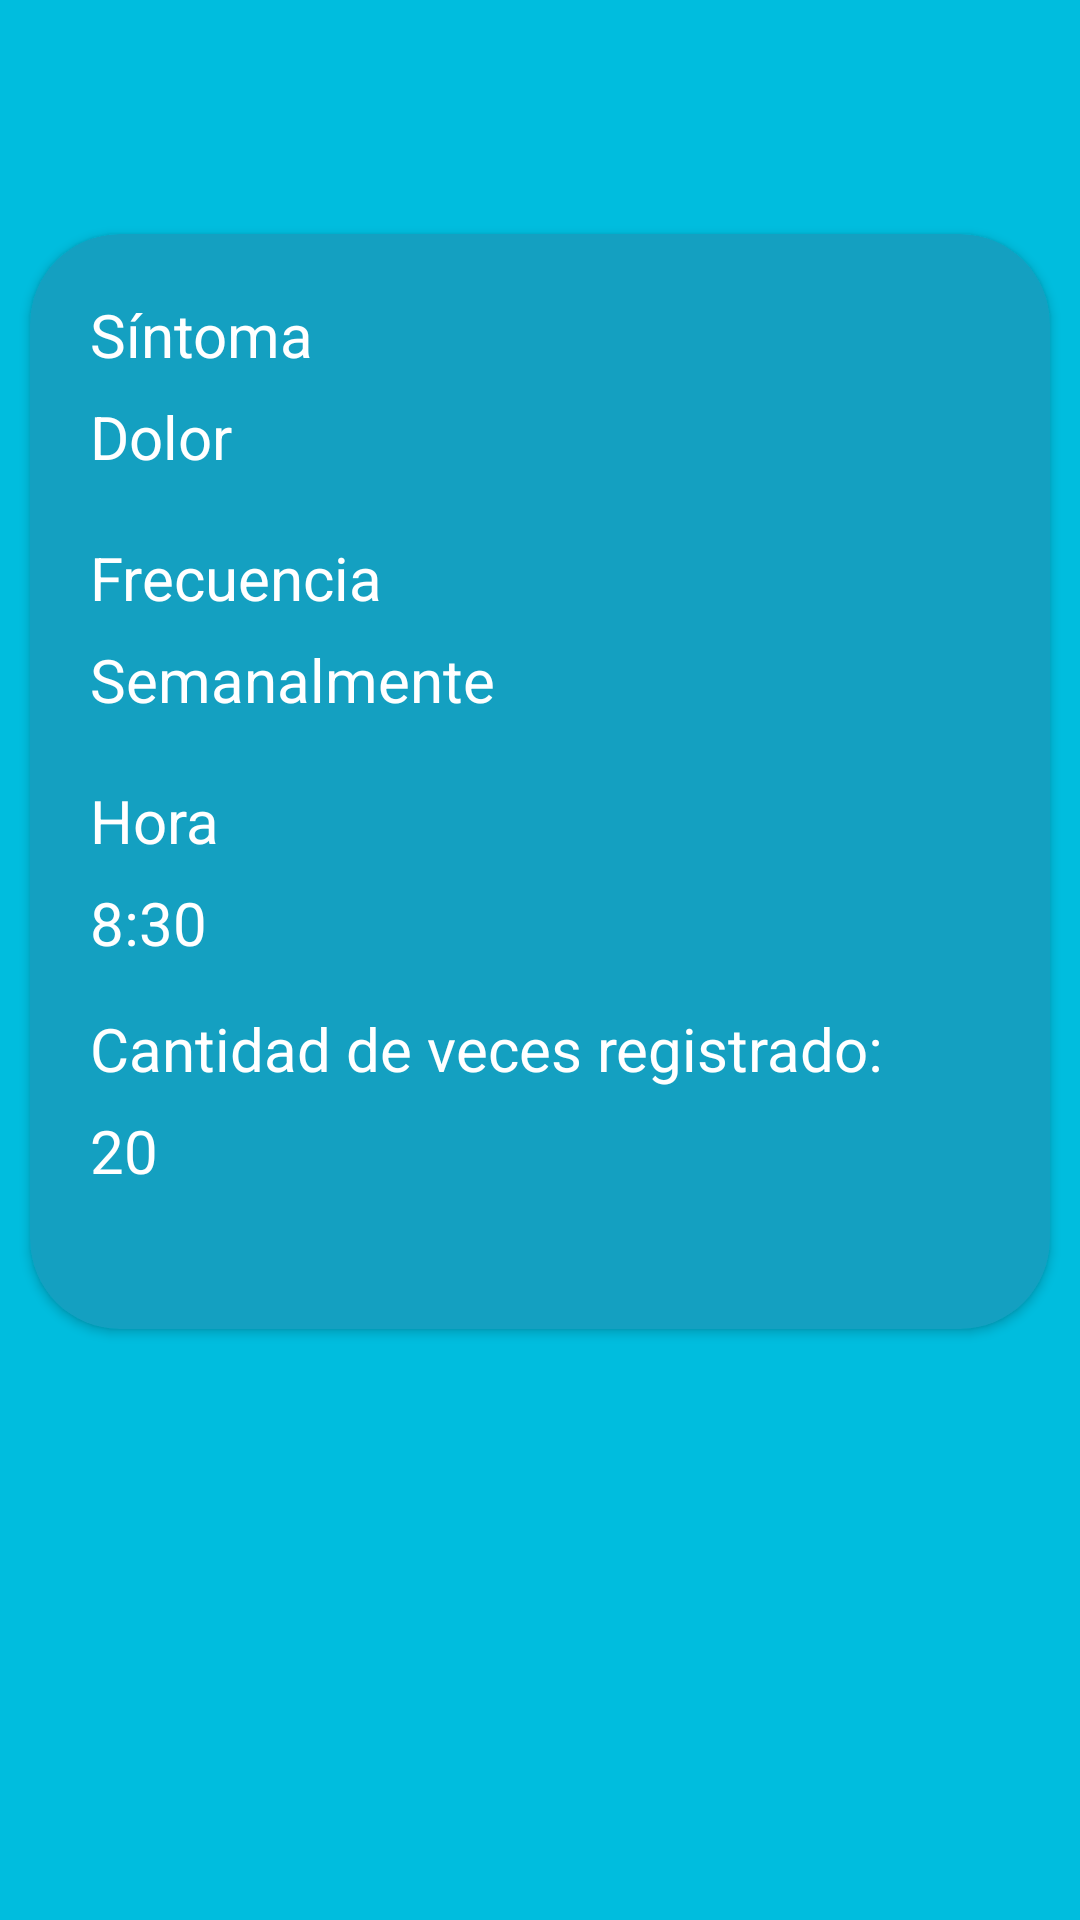

Write the Android layout XML for this screen, with the resource values it uses.
<!-- AndroidManifest.xml: application theme Theme.MiLogin -->
<!-- res/layout/activity_editar_sintomas.xml -->
<?xml version="1.0" encoding="utf-8"?>
<androidx.constraintlayout.widget.ConstraintLayout xmlns:android="http://schemas.android.com/apk/res/android"
    xmlns:app="http://schemas.android.com/apk/res-auto"
    xmlns:tools="http://schemas.android.com/tools"
    android:layout_width="match_parent"
    android:layout_height="match_parent"
    tools:context=".FormularioCita_Medico.EditarSintomasActivity">

    <LinearLayout
        android:layout_width="match_parent"
        android:layout_height="match_parent"
        android:background="@color/fondoAzul"
        android:orientation="vertical">

        <ImageButton
            android:id="@+id/bBorrarSintoma"
            android:layout_width="151dp"
            android:layout_height="48dp"
            android:layout_gravity="right"
            android:layout_marginTop="10sp"
            android:layout_marginEnd="10sp"
            android:background="@color/fondoAzul"
            android:contentDescription="botonBorrarSintoma"
            app:srcCompat="@drawable/ic_baseline_delete" />

        <androidx.cardview.widget.CardView
            android:layout_width="match_parent"
            android:layout_height="365dp"
            android:layout_marginStart="10sp"
            android:layout_marginTop="20sp"
            android:layout_marginEnd="10sp"
            android:backgroundTint="@color/azulOscurito"
            app:cardCornerRadius="30dp">

            <LinearLayout
                android:layout_width="match_parent"
                android:layout_height="match_parent"
                android:orientation="vertical">

                <TextView
                    android:id="@+id/textView60"
                    android:layout_width="match_parent"
                    android:layout_height="wrap_content"
                    android:layout_marginStart="20sp"
                    android:layout_marginTop="20sp"
                    android:layout_marginEnd="15sp"
                    android:text="Síntoma"
                    android:textColor="@color/white"
                    android:textSize="20sp" />

                <TextView
                    android:id="@+id/tvNombreSintoma"
                    android:layout_width="match_parent"
                    android:layout_height="wrap_content"
                    android:layout_marginStart="20sp"
                    android:layout_marginTop="7sp"
                    android:layout_marginEnd="15sp"
                    android:text="Dolor"
                    android:textColor="@color/white"
                    android:textSize="20sp" />

                <TextView
                    android:id="@+id/textView64"
                    android:layout_width="match_parent"
                    android:layout_height="wrap_content"
                    android:layout_marginStart="20sp"
                    android:layout_marginTop="20sp"
                    android:layout_marginEnd="15sp"
                    android:text="Frecuencia"
                    android:textColor="@color/white"
                    android:textSize="20sp" />

                <TextView
                    android:id="@+id/tvFrecuenciaSintoma"
                    android:layout_width="match_parent"
                    android:layout_height="wrap_content"
                    android:layout_marginStart="20sp"
                    android:layout_marginTop="7sp"
                    android:layout_marginEnd="15sp"
                    android:text="Semanalmente"
                    android:textColor="@color/white"
                    android:textSize="20sp" />

                <TextView
                    android:id="@+id/textView62"
                    android:layout_width="match_parent"
                    android:layout_height="wrap_content"
                    android:layout_marginStart="20sp"
                    android:layout_marginTop="20sp"
                    android:layout_marginEnd="15sp"
                    android:text="Hora"
                    android:textColor="@color/white"
                    android:textSize="20sp" />

                <TextView
                    android:id="@+id/tvMostrarHoraSintoma"
                    android:layout_width="match_parent"
                    android:layout_height="wrap_content"
                    android:layout_marginStart="20sp"
                    android:layout_marginTop="7sp"
                    android:layout_marginEnd="15sp"
                    android:text="8:30"
                    android:textColor="@color/white"
                    android:textSize="20sp" />

                <TextView
                    android:id="@+id/textView66"
                    android:layout_width="match_parent"
                    android:layout_height="wrap_content"
                    android:layout_marginStart="20sp"
                    android:layout_marginTop="15sp"
                    android:layout_marginEnd="20sp"
                    android:text="Cantidad de veces registrado:"
                    android:textColor="@color/white"
                    android:textSize="20sp" />

                <TextView
                    android:id="@+id/tvCantidadDeRegistros"
                    android:layout_width="match_parent"
                    android:layout_height="wrap_content"
                    android:layout_marginStart="20sp"
                    android:layout_marginTop="7sp"
                    android:layout_marginEnd="20sp"
                    android:text="20"
                    android:textColor="@color/white"
                    android:textSize="20sp" />
            </LinearLayout>

        </androidx.cardview.widget.CardView>

        <Button
            android:id="@+id/bVolverPrincipal"
            android:layout_width="253dp"
            android:layout_height="wrap_content"
            android:layout_gravity="center"
            android:layout_marginTop="200sp"
            android:backgroundTint="@color/white"
            android:text="Volver"
            android:textSize="20sp"
            app:cornerRadius="130dp" />
    </LinearLayout>
</androidx.constraintlayout.widget.ConstraintLayout>
<!-- resources referenced by this layout -->
<resources>
  <color name="azulOscurito">#14A0C1</color>
  <color name="fondoAzul">#FF00BDDE</color>
  <color name="white">#FFFFFFFF</color>
  <style name="Theme.MiLogin" parent="Theme.MaterialComponents.DayNight.DarkActionBar">
          
          <item name="colorPrimary">@color/fondoAzul</item>
          <item name="colorPrimaryVariant">@color/fondoAzul</item>
          <item name="colorOnPrimary">@color/fondoAzul</item>
          
          <item name="colorSecondary">@color/teal_200</item>
          <item name="colorSecondaryVariant">@color/teal_700</item>
          <item name="colorOnSecondary">@color/fondoAzul</item>
          
          <item name="android:statusBarColor">?attr/colorPrimaryVariant</item>
          
      </style>
  <color name="teal_200">#FF03DAC5</color>
  <color name="teal_700">#FF018786</color>
</resources>
